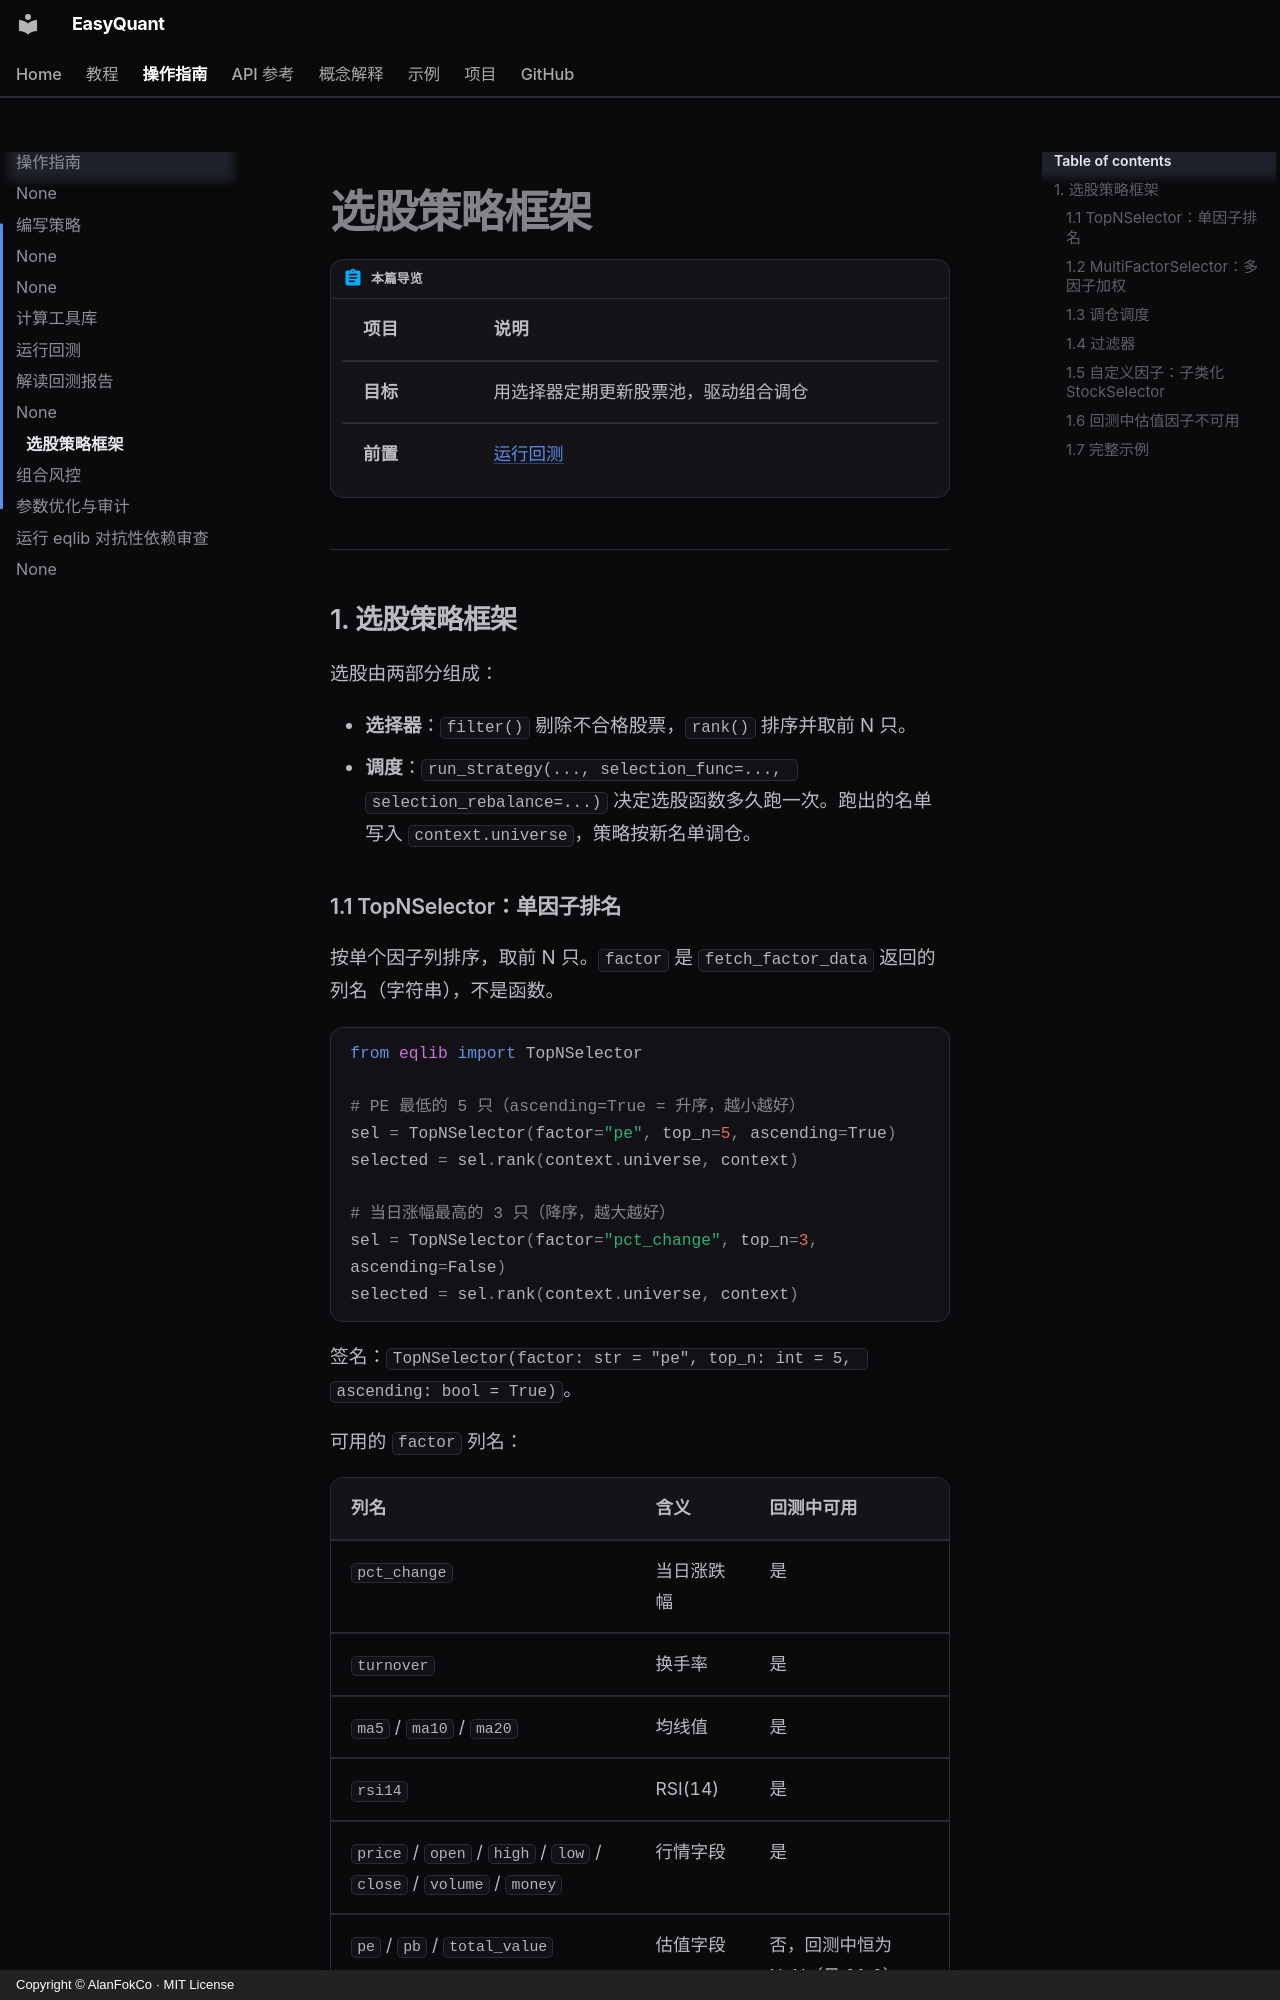

repository: AlanFokCo/EasyQuant · page: how-to/selection-strategy/index.html · generator: mkdocs · copyright: Copyright © AlanFokCo · MIT License

# 选股策略框架

!!! abstract "本篇导览"

    | 项目 | 说明 |
    |------|------|
    | **目标** | 用选择器定期更新股票池，驱动组合调仓 |
    | **前置** | [运行回测](run-backtest.md) |

---
## 1. 选股策略框架

选股由两部分组成：

- **选择器**：`filter()` 剔除不合格股票，`rank()` 排序并取前 N 只。
- **调度**：`run_strategy(..., selection_func=..., selection_rebalance=...)` 决定选股函数多久跑一次。跑出的名单写入 `context.universe`，策略按新名单调仓。

### 1.1 TopNSelector：单因子排名

按单个因子列排序，取前 N 只。`factor` 是 `fetch_factor_data` 返回的列名（字符串），不是函数。

```python
from eqlib import TopNSelector

# PE 最低的 5 只（ascending=True = 升序，越小越好）
sel = TopNSelector(factor="pe", top_n=5, ascending=True)
selected = sel.rank(context.universe, context)

# 当日涨幅最高的 3 只（降序，越大越好）
sel = TopNSelector(factor="pct_change", top_n=3, ascending=False)
selected = sel.rank(context.universe, context)
```

签名：`TopNSelector(factor: str = "pe", top_n: int = 5, ascending: bool = True)`。

可用的 `factor` 列名：

| 列名 | 含义 | 回测中可用 |
|------|------|-----------|
| `pct_change` | 当日涨跌幅 | 是 |
| `turnover` | 换手率 | 是 |
| `ma5` / `ma10` / `ma20` | 均线值 | 是 |
| `rsi14` | RSI(14) | 是 |
| `price` / `open` / `high` / `low` / `close` / `volume` / `money` | 行情字段 | 是 |
| `pe` / `pb` / `total_value` | 估值字段 | 否，回测中恒为 NaN（见 §1.6） |
